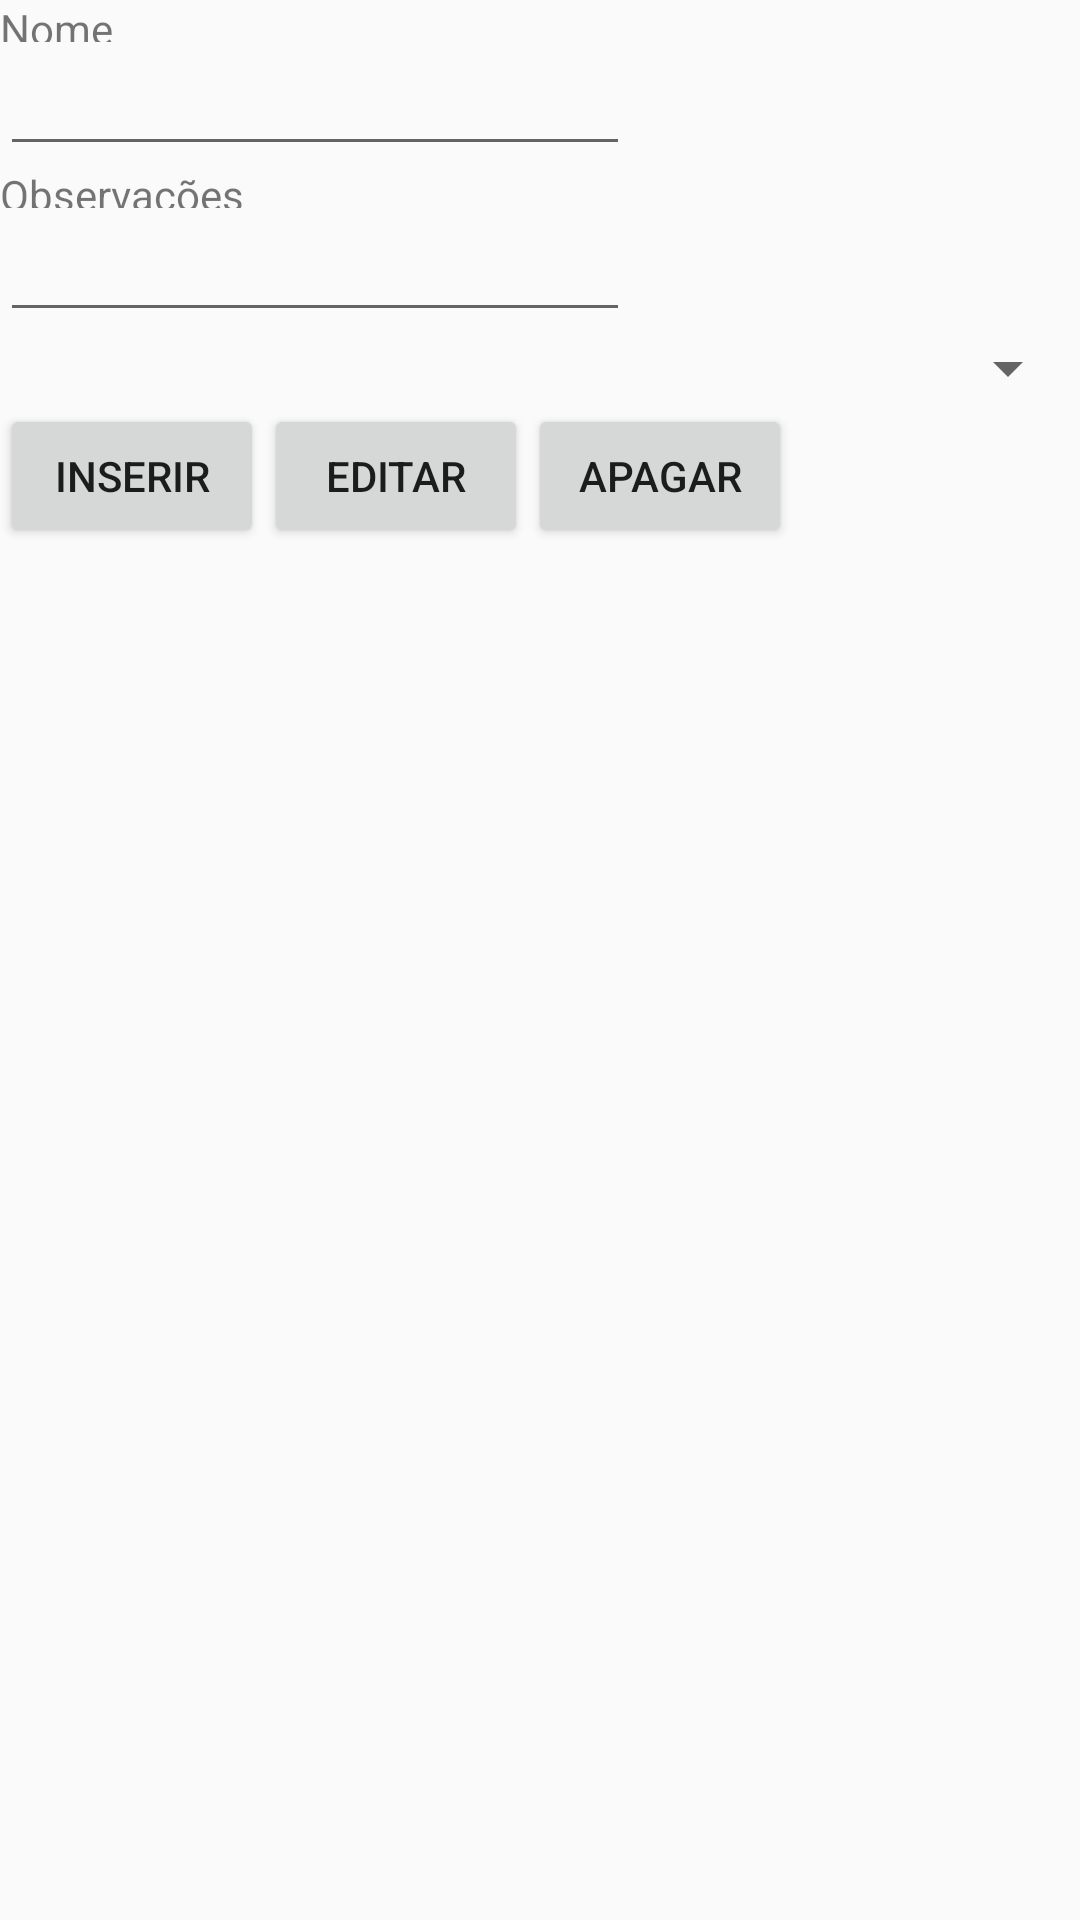

Android layout source for this screen:
<!-- AndroidManifest.xml: application theme AppTheme -->
<!-- res/layout/activity_gestao_espectaculos.xml -->
<?xml version="1.0" encoding="utf-8"?>
<android.support.constraint.ConstraintLayout xmlns:android="http://schemas.android.com/apk/res/android"
    xmlns:app="http://schemas.android.com/apk/res-auto"
    xmlns:tools="http://schemas.android.com/tools"
    android:layout_width="match_parent"
    android:layout_height="match_parent"
    tools:context=".Gestao_Espectaculos">


    <LinearLayout
        android:layout_width="match_parent"
        android:layout_height="match_parent"
        android:orientation="vertical"
        tools:layout_editor_absoluteX="8dp"
        tools:layout_editor_absoluteY="318dp">

        <TextView
            android:id="@+id/textView_nome_sub_cap"
            android:layout_width="wrap_content"
            android:layout_height="14dp"
            android:text="Nome" />


        <EditText
            android:id="@+id/editText_nome_sub_cap"
            android:layout_width="wrap_content"
            android:layout_height="wrap_content"
            android:ems="10"
            android:inputType="textPersonName"
            android:text="" />

        <TextView
            android:id="@+id/textView_obs_sub_cap"
            android:layout_width="wrap_content"
            android:layout_height="14dp"
            android:text="Observações" />

        <EditText
            android:id="@+id/editText_obs_sub_cap"
            android:layout_width="wrap_content"
            android:layout_height="wrap_content"
            android:ems="10"
            android:inputType="textPersonName"
            android:text="" />

        <Spinner
            android:id="@+id/spinner_cap"
            android:layout_width="match_parent"
            android:layout_height="wrap_content" />

        <LinearLayout
            android:layout_width="match_parent"
            android:layout_height="65dp"
            android:orientation="horizontal">

            <Button
                android:id="@+id/button_add_sub_cap"
                android:layout_width="wrap_content"
                android:layout_height="wrap_content"
                android:onClick="btn_add"
                android:text="Inserir" />

            <Button
                android:id="@+id/button2"
                android:layout_width="wrap_content"
                android:layout_height="wrap_content"
                android:text="Editar" />

            <Button
                android:id="@+id/button3"
                android:layout_width="wrap_content"
                android:layout_height="wrap_content"
                android:text="Apagar" />
        </LinearLayout>

        <ListView
            android:id="@+id/listview_sub_capitulos"

            android:layout_width="395dp"
            android:layout_height="561dp">

        </ListView>

    </LinearLayout>

</android.support.constraint.ConstraintLayout>
<!-- resources referenced by this layout -->
<resources>
  <style name="AppTheme" parent="Theme.AppCompat.Light.NoActionBar">
          
          <item name="colorPrimary">@color/colorPrimary</item>
          <item name="colorPrimaryDark">@color/colorPrimaryDark</item>
          <item name="colorAccent">@color/colorAccent</item>
          <item name="windowActionBar">false</item>
          <item name="windowNoTitle">true</item></style>
  <!-- not gathered from this repository: default colours our renderer supplied (Android Studio template values) -->
  <color name="colorPrimary">#FF6200EE</color>
  <color name="colorPrimaryDark">#FF3700B3</color>
  <color name="colorAccent">#FF03DAC5</color>
</resources>
